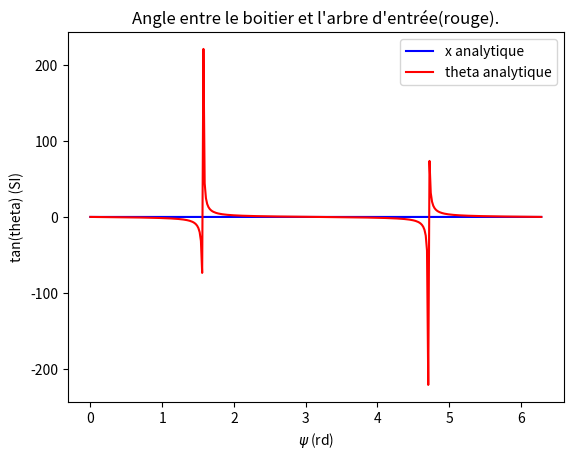
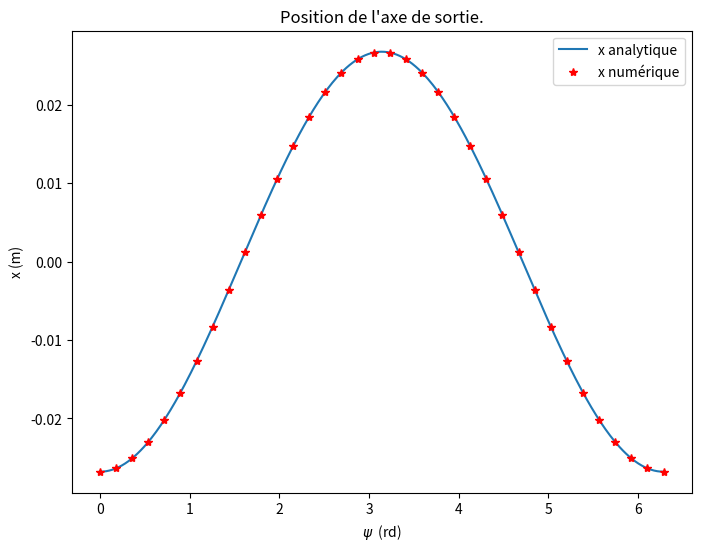
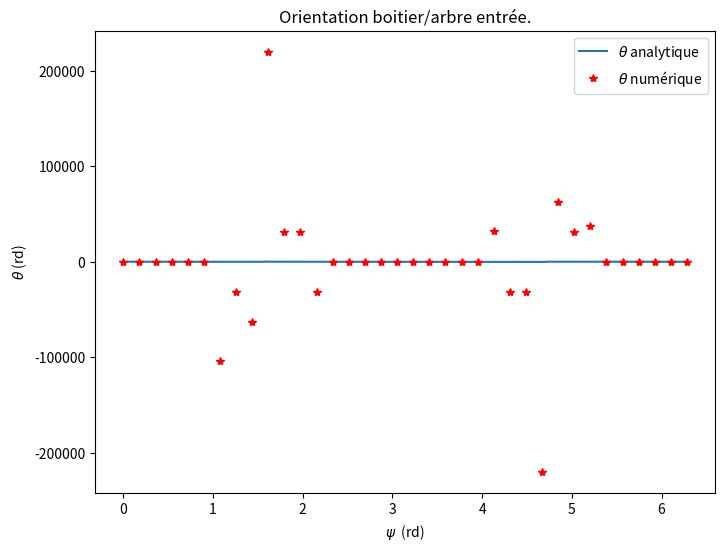

These figures' Python source, in order:
import numpy as np
import matplotlib.pyplot as plt
from numpy import cos, tan, sin, arctan, pi


#paramètre géo.
h = 0.1 
alpha = 15*pi/180

#mouvement d'entrée:
#psi point = omega = une cste
psi = np.linspace(0, 2*pi, 360) # l'incrément corrsepond à un degré

#les inconnus sont theta et x

#on veut plot la fonction analytique:
solution_analytique_1 = -h*cos(psi)*tan(alpha)
solution_analytique_2 = -tan(psi)*cos(alpha)
"""
#y'a des probleme avec la discontinuite donc calcul maitrisé:
sauter = []
for i in range(1, psi.shape[0]):
    if abs((-tan(psi[i])*cos(alpha)) -(-tan(psi[i-1])*cos(alpha))) > 2:
        sauter.append(i)
psi2 = np.array([0])
solution_analytique_2 = np.array([0])
for valeur in range(psi.shape[0]):
    if valeur not in sauter:
        psi2 = np.append(psi2, np.array([psi[valeur]]))
        solution_analytique_2 = np.append(solution_analytique_2, np.array([(-tan(psi[valeur])*cos(alpha))]))
fig, ax = plt.subplots(figsize=(8,6))
"""
#solution1
plt.xlabel(r'$ \psi $ (rd)')
plt.ylabel('x (m)')
plt.title("Position de l'axe de sortie(bleu).")
plt.plot(psi, solution_analytique_1, label='x analytique', color = 'blue')
plt.legend()
plt.show()

#solution2
plt.xlabel(r'$ \psi $ (rd)')
plt.ylabel('tan(theta) (SI)')
plt.title("Angle entre le boitier et l'arbre d'entrée(rouge).")
plt.plot(psi, solution_analytique_2,'-', label='theta analytique', color = 'red')
plt.legend()
plt.show()

#----------------------------------------------------------------------------------------------------------------------------------------------------------------------------
#----------------------------------------------------------------------------------------------------------------------------------------------------------------------------
#----------------------------------------------------------------------------------------------------------------------------------------------------------------------------
#de manière numérique:
#equation 1: x*cos(alpha) + h*cos(psi)*sin(alpha) = 0
#equation 2: x*sin(theta)*sin(alpha) − h*(cos(psi)*sin(theta)*cos(alpha) + sin(psi)*cos(theta)) = 0
psi_plot = np.linspace(0, 2*pi, 36) #ici on passe l'incrément à 10degré
x_plot = np.zeros(36)
theta_plot = np.zeros(36)
for i in range(36):
    #variables à présenter à la fin:

    #Newton
    omega = 1 #parce que je connais pas l'influence de psi point
    ecart = 1
    #les inconnues sont x, theta
    x = 0
    theta = 0
    z = np.array([x, theta])
    #le paramètre variable est psi:
    psi = psi_plot[i]
    t = 0
    while ecart > 1e-8 and t < 10000:
        f1 = x*cos(alpha) + h*cos(psi)*sin(alpha)
        f2 = x*tan(theta)*sin(alpha) - h*(cos(psi)*tan(theta)*cos(alpha) + sin(psi))
        f = np.array([f1, f2])
        #on pose que tan(theta est l'inconnu don on dérive en csq:)
        J1 = [cos(alpha), 0]
        J2 = [-sin(theta)*sin(alpha), x*sin(alpha) - h*(cos(psi)*cos(alpha))]
        J = np.array([J1, J2])

        dz = -np.linalg.inv(J)@f
        z = z + dz
        #on actualise l'écart et les valeurs:
        ecart = np.linalg.norm(dz)
        x, theta = z[0], z[1]
        t += 1
    #a la fin de la boucle on a trouver x et theta assez proche alors:
    theta_plot[i] = z[1]
    x_plot[i] = z[0]

#on peut ploter x et theta:
psi = np.linspace(0, 2*pi, 360)
#x
fig_phi, ax = plt.subplots(figsize=(8, 6))
ax.plot(psi, solution_analytique_1, label = 'x analytique')
ax.plot(psi_plot, x_plot, 'r*', label = 'x numérique')
ax.set_xlabel(r'$ \psi $  (rd)')
ax.set_ylabel(r'x (m)')
ax.set_title("Position de l'axe de sortie.")
ax.legend()
#theta mais attention il y a des discontinuités:
fig_phi, ax = plt.subplots(figsize=(8, 6))
ax.plot(psi, solution_analytique_2, label = r'$\theta$ analytique')
ax.plot(psi_plot, theta_plot, 'r*', label = r'$\theta$ numérique')
ax.set_xlabel(r'$ \psi $  (rd)')
ax.set_ylabel(r'$\theta$ (rd)')
ax.set_title("Orientation boitier/arbre entrée.")
ax.legend()

